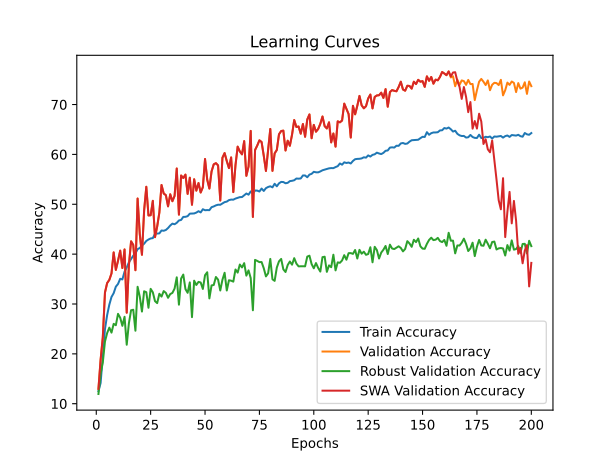

Data behind this chart, as committed beside it:
time; train_accuracy; train_loss; valid_accuracy; valid_loss; valid_accuracy_robust; valid_accuracy_swa; valid_accuracy_robust_swa
184,2086; 12,5155; 2,8314; 12,9857; 2,7445; 11,9483; 12,9857; 11,9483
372,8584; 14,1621; 2,7900; 18,8343; 2,6776; 16,0000; 18,8343; 16,0000
548,8876; 19,5522; 2,7766; 23,2950; 2,7914; 18,2586; 23,2950; 18,2586
744,1722; 24,9778; 2,6353; 32,2958; 2,2556; 22,4655; 32,2958; 22,4655
925,2190; 27,7783; 2,4984; 34,1990; 2,2963; 24,1724; 34,1990; 24,1724
1116,3199; 29,8642; 2,4399; 34,8335; 2,8236; 25,2586; 34,8335; 25,2586
1316,2433; 31,4087; 2,3891; 36,1221; 2,8648; 24,2586; 36,1221; 24,2586
1507,1872; 32,1698; 2,3766; 40,3450; 2,2118; 26,0172; 40,3450; 26,0172
1701,2690; 33,4746; 2,3392; 36,8358; 2,1099; 25,7414; 36,8358; 25,7414
1881,0210; 34,0183; 2,3208; 38,6796; 2,0344; 28,0172; 38,6796; 28,0172
2073,4209; 35,0546; 2,2976; 40,7018; 1,9353; 27,2414; 40,7018; 27,2414
2254,8841; 34,9259; 2,2874; 37,2125; 2,0647; 25,6207; 37,2125; 25,6207
2442,5316; 36,4748; 2,2575; 40,9397; 1,9197; 27,4310; 40,9397; 27,4310
2628,5012; 37,3180; 2,2384; 28,2514; 2,7347; 21,8276; 28,2514; 21,8276
2807,2220; 38,3588; 2,2080; 37,7875; 2,1098; 26,1379; 37,7875; 26,1379
2994,1140; 39,0289; 2,1824; 42,5654; 1,8929; 28,7414; 42,5654; 28,7414
3187,6623; 39,6836; 2,1733; 41,8517; 1,9222; 28,8448; 41,8517; 28,8448
3381,2484; 40,1385; 2,1550; 36,7764; 2,2839; 24,6379; 36,7764; 24,6379
3576,8959; 41,0039; 2,1363; 51,1499; 1,6292; 33,4483; 51,1499; 33,4483
3762,2459; 41,2192; 2,1219; 44,0127; 1,8177; 31,4655; 44,0127; 31,4655
3943,9060; 41,7340; 2,1192; 39,8692; 1,9564; 28,4828; 39,8692; 28,4828
4118,3563; 42,0890; 2,1052; 48,7708; 1,7051; 32,5517; 48,7708; 32,5517
4308,9520; 42,6438; 2,0932; 53,5091; 1,5169; 32,3621; 53,5091; 32,3621
4493,3180; 42,9323; 2,0839; 47,7597; 1,7341; 29,2414; 47,7597; 29,2414
4670,4000; 43,1431; 2,0797; 47,7994; 1,7075; 33,0345; 47,7994; 33,0345
4859,5384; 43,2097; 2,0734; 50,6939; 1,6931; 32,3448; 50,6939; 32,3448
5048,8773; 44,0884; 2,0546; 43,3981; 2,5286; 30,5690; 43,3981; 30,5690
5236,3705; 44,1150; 2,0541; 45,5393; 1,7871; 30,1724; 45,5393; 30,1724
5418,6159; 44,1616; 2,0462; 48,3347; 1,6488; 32,0517; 48,3347; 32,0517
5608,4591; 44,7408; 2,0403; 53,8660; 1,4949; 31,4828; 53,8660; 31,4828
5790,6875; 44,6876; 2,0357; 52,1610; 1,5649; 32,5862; 52,1610; 32,5862
5985,7577; 44,8451; 2,0278; 51,8239; 1,5891; 32,2241; 51,8239; 32,2241
6166,4641; 45,2334; 2,0196; 49,5837; 1,7025; 31,2414; 49,5837; 31,2414
6359,6800; 45,7394; 2,0170; 52,0024; 1,5885; 31,9828; 52,0024; 31,9828
6542,4641; 46,1166; 2,0059; 50,6146; 1,6413; 32,2241; 50,6146; 32,2241
6732,5619; 45,9901; 1,9977; 51,6852; 1,5471; 33,0862; 51,6852; 33,0862
6907,6941; 46,2808; 1,9974; 57,1768; 1,4679; 35,3448; 57,1768; 35,3448
7092,3027; 46,7513; 1,9825; 47,9183; 1,7063; 29,8621; 47,9183; 29,8621
7276,0770; 46,8534; 1,9784; 55,7692; 1,4609; 35,1034; 55,7692; 35,1034
7447,6670; 47,4636; 1,9646; 55,2736; 1,5230; 35,8966; 55,2736; 35,8966
7637,2127; 47,4836; 1,9666; 55,9477; 1,4326; 32,9828; 55,9477; 32,9828
7817,6018; 47,6145; 1,9682; 52,0817; 1,5749; 32,2414; 52,0817; 32,2414
7995,7933; 48,1182; 1,9576; 55,3331; 1,4618; 34,3276; 55,3331; 34,3276
8195,5747; 48,1426; 1,9531; 49,9009; 1,7376; 27,3621; 49,9009; 27,3621
8370,7655; 48,1604; 1,9472; 55,0159; 1,5012; 34,6724; 55,0159; 34,6724
8558,2261; 48,3335; 1,9392; 52,7359; 1,5503; 33,8103; 52,7359; 33,8103
8737,8034; 48,6086; 1,9346; 54,2625; 1,4975; 34,4310; 54,2625; 34,4310
8922,7782; 48,3690; 1,9374; 52,3592; 1,5624; 34,3103; 52,3592; 34,3103
9114,5829; 49,0036; 1,9270; 53,4298; 1,5236; 33,0172; 53,4298; 33,0172
9297,8879; 48,8039; 1,9298; 59,0801; 1,4484; 35,7759; 59,0801; 35,7759
9491,2120; 48,8350; 1,9231; 54,9366; 1,4567; 36,3621; 54,9366; 36,3621
9668,3633; 48,8150; 1,9218; 53,1523; 1,5454; 31,1207; 53,1523; 31,1207
9850,8813; 49,4142; 1,9085; 56,5821; 1,4390; 33,7241; 56,5821; 33,7241
10042,2925; 49,5651; 1,9122; 58,0095; 1,3768; 33,8103; 58,0095; 33,8103
10232,0726; 49,7803; 1,9037; 58,2474; 1,4108; 35,4138; 58,2474; 35,4138
10419,7901; 49,9090; 1,8944; 57,7914; 1,3750; 34,8793; 57,7914; 34,8793
10591,8835; 49,8979; 1,9008; 50,7534; 1,6157; 32,7069; 50,7534; 32,7069
10777,2076; 50,1753; 1,8905; 59,3378; 1,3526; 34,8621; 59,3378; 34,8621
10957,2147; 50,4305; 1,8819; 60,2696; 1,2941; 36,2586; 60,2696; 36,2586
11128,1337; 50,5348; 1,8820; 58,6638; 1,3608; 32,7069; 58,6638; 32,7069
... 140 more rows
